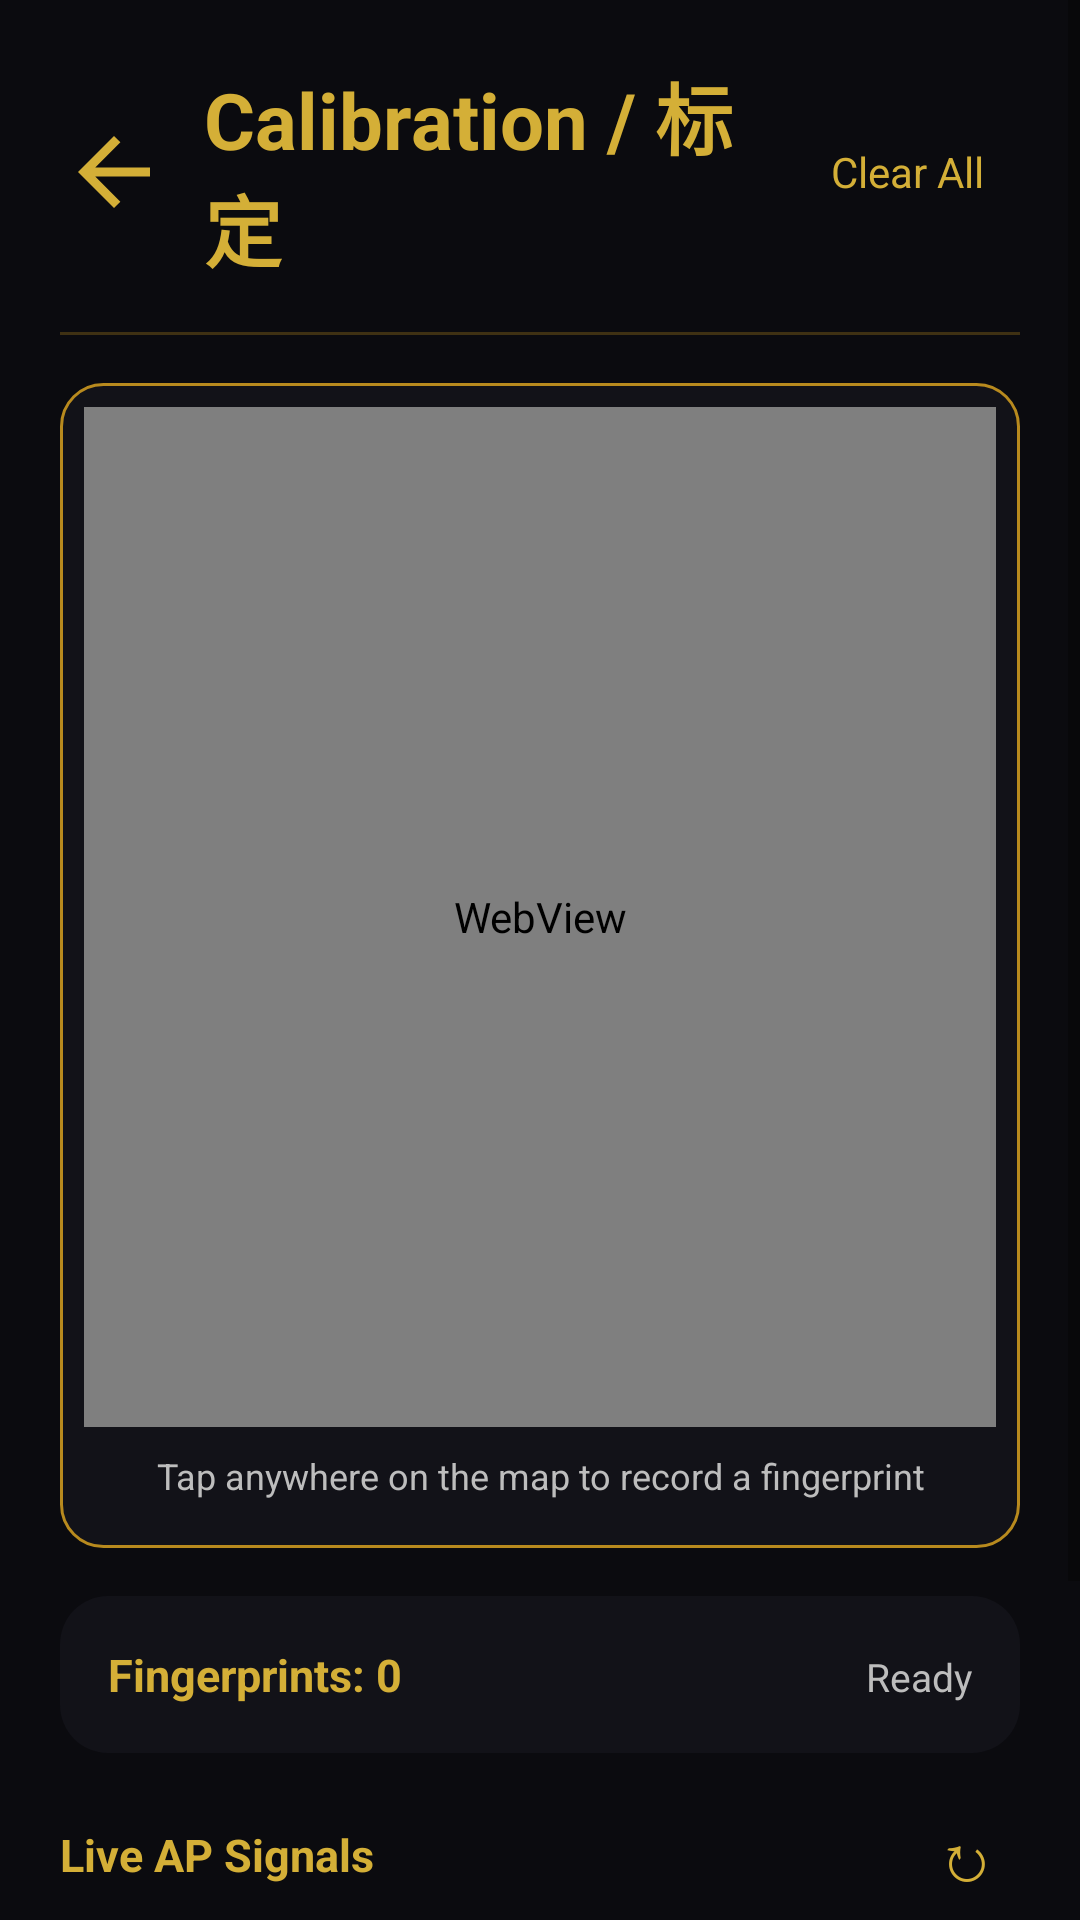

This screen was rendered from an Android layout file. Write that file and the resources it references.
<!-- AndroidManifest.xml: application theme Theme.AppCompat.Light.NoActionBar -->
<!-- res/layout/activity_calibration.xml -->
<?xml version="1.0" encoding="utf-8"?>
<FrameLayout xmlns:android="http://schemas.android.com/apk/res/android"
    xmlns:app="http://schemas.android.com/apk/res-auto"
    android:id="@+id/root_container"
    android:layout_width="match_parent"
    android:layout_height="match_parent"
    android:background="@color/bg_black">

    <ScrollView
        android:id="@+id/scroll_root"
        android:layout_width="match_parent"
        android:layout_height="match_parent"
        android:fillViewport="true">

        <LinearLayout
            android:layout_width="match_parent"
            android:layout_height="wrap_content"
            android:orientation="vertical"
            android:padding="20dp">

            
            <LinearLayout
                android:layout_width="match_parent"
                android:layout_height="wrap_content"
                android:orientation="horizontal"
                android:gravity="center_vertical"
                android:layout_marginBottom="16dp">

                <ImageView
                    android:id="@+id/btn_back"
                    android:layout_width="36dp"
                    android:layout_height="36dp"
                    android:src="@drawable/ic_arrow_back"
                    android:contentDescription="Back"
                    app:tint="@color/text_gold" />

                <TextView
                    android:layout_width="0dp"
                    android:layout_height="wrap_content"
                    android:layout_weight="1"
                    android:layout_marginStart="12dp"
                    android:text="Calibration / 标定"
                    android:textColor="@color/text_gold"
                    android:textSize="26sp"
                    android:textStyle="bold" />

                <TextView
                    android:id="@+id/btn_clear_all"
                    android:layout_width="wrap_content"
                    android:layout_height="40dp"
                    android:gravity="center"
                    android:paddingStart="12dp"
                    android:paddingEnd="12dp"
                    android:text="Clear All"
                    android:textColor="@color/text_gold"
                    android:textSize="14sp"
                    android:clickable="true"
                    android:focusable="true"
                    android:background="?attr/selectableItemBackgroundBorderless" />
            </LinearLayout>

            <View
                android:layout_width="match_parent"
                android:layout_height="1dp"
                android:layout_marginBottom="16dp"
                android:alpha="0.3"
                android:background="@color/gold_dark" />

            
            <LinearLayout
                android:layout_width="match_parent"
                android:layout_height="wrap_content"
                android:background="@drawable/bg_card_dark_gold"
                android:orientation="vertical"
                android:padding="8dp"
                android:layout_marginBottom="16dp">

                <WebView
                    android:id="@+id/web_calibration_map"
                    android:layout_width="match_parent"
                    android:layout_height="340dp"
                    android:background="@color/surface_black" />

                <TextView
                    android:id="@+id/tv_map_hint"
                    android:layout_width="match_parent"
                    android:layout_height="wrap_content"
                    android:gravity="center"
                    android:text="Tap anywhere on the map to record a fingerprint"
                    android:textColor="@color/text_secondary"
                    android:textSize="12sp"
                    android:padding="8dp" />
            </LinearLayout>

            
            <LinearLayout
                android:layout_width="match_parent"
                android:layout_height="wrap_content"
                android:background="@drawable/bg_card_dark"
                android:orientation="horizontal"
                android:padding="16dp"
                android:layout_marginBottom="16dp">

                <TextView
                    android:id="@+id/tv_fp_count"
                    android:layout_width="0dp"
                    android:layout_height="wrap_content"
                    android:layout_weight="1"
                    android:text="Fingerprints: 0"
                    android:textColor="@color/text_gold"
                    android:textSize="15sp"
                    android:textStyle="bold" />

                <TextView
                    android:id="@+id/tv_status"
                    android:layout_width="wrap_content"
                    android:layout_height="wrap_content"
                    android:text="Ready"
                    android:textColor="@color/text_secondary"
                    android:textSize="13sp" />
            </LinearLayout>

            
            <LinearLayout
                android:layout_width="match_parent"
                android:layout_height="wrap_content"
                android:orientation="horizontal"
                android:gravity="center_vertical"
                android:layout_marginBottom="4dp">

                <TextView
                    android:layout_width="0dp"
                    android:layout_height="wrap_content"
                    android:layout_weight="1"
                    android:text="Live AP Signals"
                    android:textColor="@color/text_gold"
                    android:textSize="15sp"
                    android:textStyle="bold" />

                <TextView
                    android:id="@+id/btn_refresh_ap"
                    android:layout_width="36dp"
                    android:layout_height="36dp"
                    android:gravity="center"
                    android:text="↻"
                    android:textColor="@color/text_gold"
                    android:textSize="22sp"
                    android:clickable="true"
                    android:focusable="true"
                    android:background="?attr/selectableItemBackgroundBorderless" />
            </LinearLayout>

            <LinearLayout
                android:layout_width="match_parent"
                android:layout_height="wrap_content"
                android:background="@drawable/bg_card_dark"
                android:orientation="vertical"
                android:padding="12dp"
                android:layout_marginBottom="16dp">

                <TextView
                    android:id="@+id/tv_live_ap_signals"
                    android:layout_width="match_parent"
                    android:layout_height="wrap_content"
                    android:text="Tap refresh to scan"
                    android:textColor="@color/text_secondary"
                    android:textSize="12sp" />
            </LinearLayout>

            
            <TextView
                android:layout_width="wrap_content"
                android:layout_height="wrap_content"
                android:text="Collected Fingerprints"
                android:textColor="@color/text_gold"
                android:textSize="15sp"
                android:textStyle="bold"
                android:layout_marginBottom="8dp" />

            <LinearLayout
                android:id="@+id/fingerprint_list_container"
                android:layout_width="match_parent"
                android:layout_height="wrap_content"
                android:orientation="vertical" />

            <View
                android:layout_width="match_parent"
                android:layout_height="32dp" />

        </LinearLayout>
    </ScrollView>

</FrameLayout>
<!-- resources referenced by this layout -->
<resources>
  <color name="bg_black">#0B0B0F</color>
  <color name="gold_dark">#B88A1E</color>
  <color name="surface_black">#121218</color>
  <color name="text_gold">#D4AF37</color>
  <color name="text_secondary">#BDBDBD</color>
  <!-- drawable bg_card_dark (drawable) -->
  <?xml version="1.0" encoding="utf-8"?>
  <shape xmlns:android="http://schemas.android.com/apk/res/android">
      <solid android:color="@color/surface_black" />
      <corners android:radius="16dp" />
  </shape>
  <!-- drawable bg_card_dark_gold (drawable) -->
  <?xml version="1.0" encoding="utf-8"?>
  
  <shape xmlns:android="http://schemas.android.com/apk/res/android">
      <corners android:radius="14dp" />
      <solid android:color="@color/surface_black" />
      <stroke android:width="1dp" android:color="@color/gold_dark" />
  </shape>
  <!-- drawable ic_arrow_back (drawable) -->
  <vector xmlns:android="http://schemas.android.com/apk/res/android"
      android:width="24dp"
      android:height="24dp"
      android:viewportWidth="24"
      android:viewportHeight="24"
      android:tint="@color/text_gold"
      android:autoMirrored="true">
      <path
          android:fillColor="@android:color/white"
          android:pathData="M20,11H7.83l5.59,-5.59L12,4l-8,8 8,8 1.41,-1.41L7.83,13H20v-2z" />
  </vector>
</resources>
